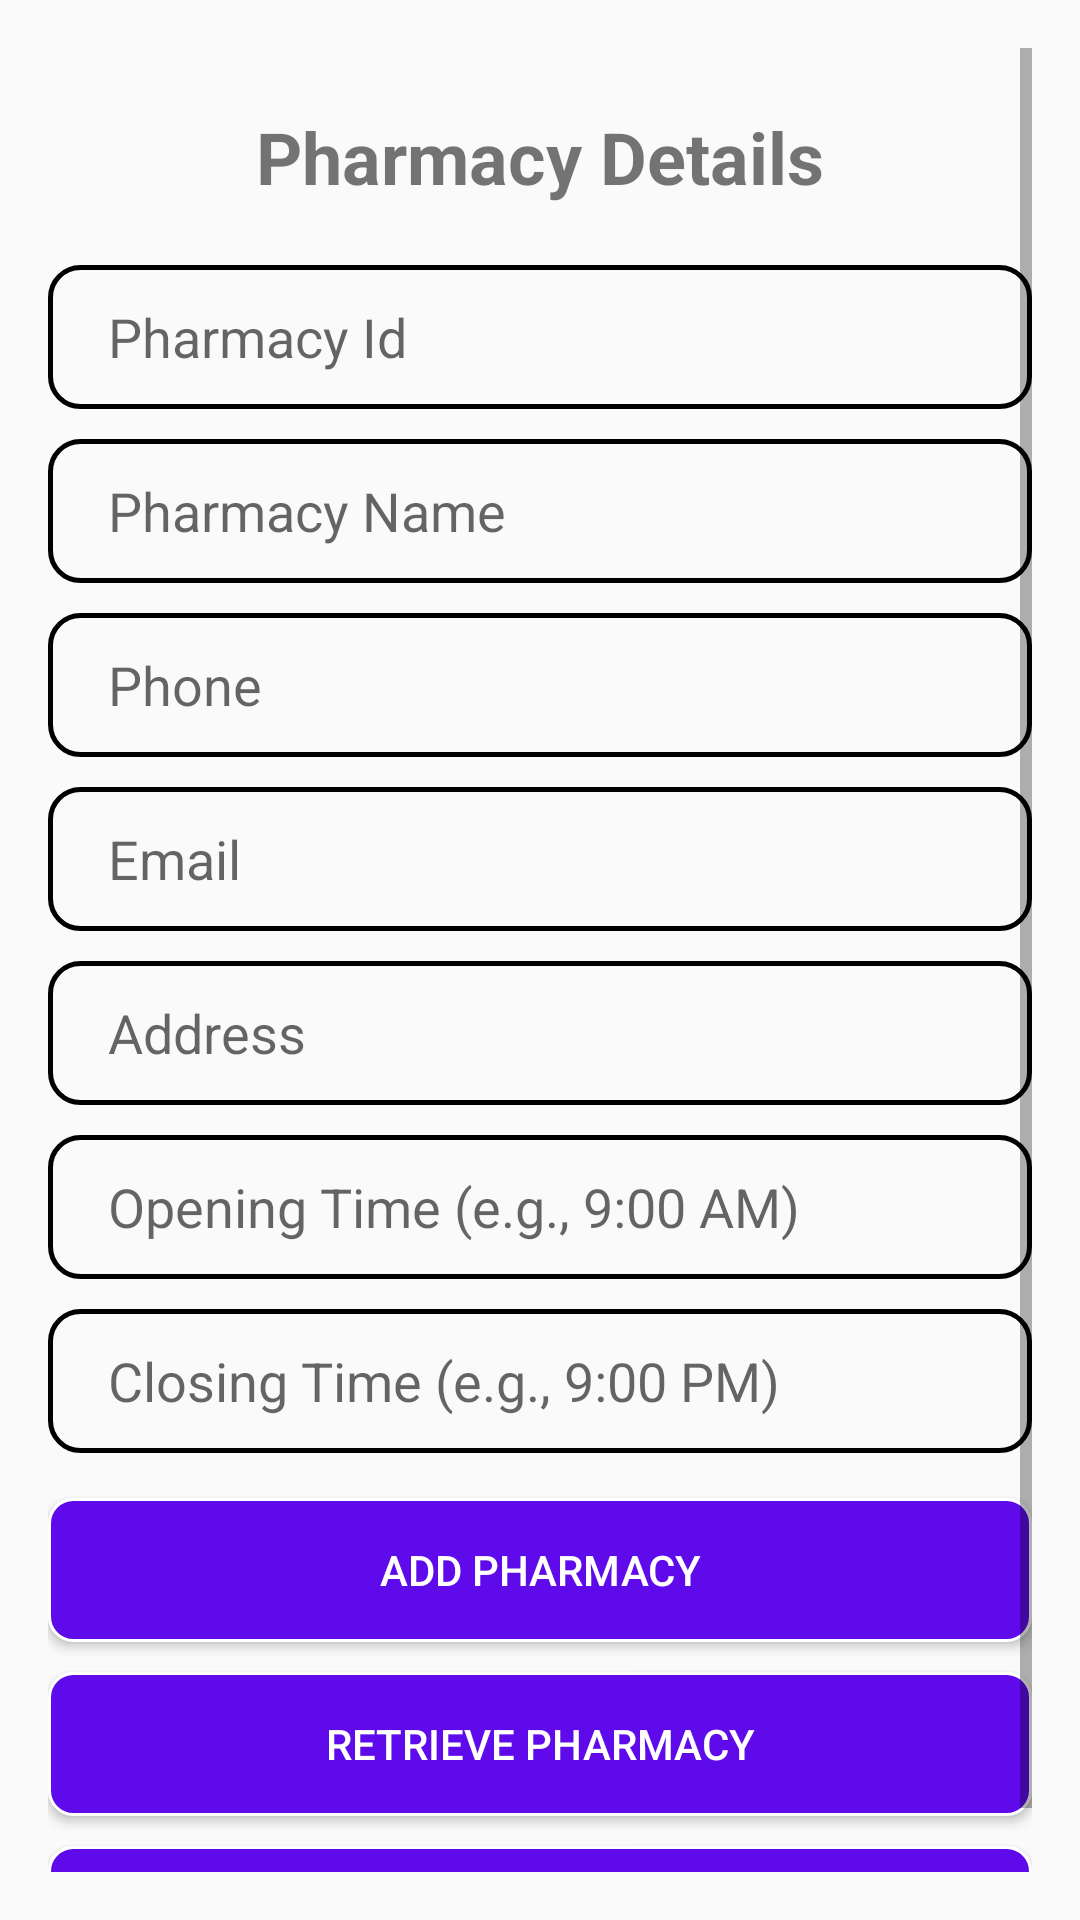

Reconstruct the res/layout file that produces this screen, plus the resources it refers to.
<!-- AndroidManifest.xml: application theme Theme.Pharm -->
<!-- res/layout/activity_store_pharmacy.xml -->
<?xml version="1.0" encoding="utf-8"?>
<ScrollView xmlns:android="http://schemas.android.com/apk/res/android"
    xmlns:tools="http://schemas.android.com/tools"
    android:layout_width="match_parent"
    android:layout_height="match_parent"
    android:padding="16dp"
    tools:context=".StorePharmacy">

    <LinearLayout
        android:layout_width="match_parent"
        android:layout_height="wrap_content"
        android:orientation="vertical">

        
        <TextView
            android:id="@+id/tvFormTitle"
            android:layout_width="wrap_content"
            android:layout_height="wrap_content"
            android:layout_gravity="center"
            android:layout_marginTop="20dp"
            android:layout_marginBottom="10dp"
            android:text="Pharmacy Details"
            android:textSize="24sp"
            android:textStyle="bold" />

        
        <EditText
            android:id="@+id/etPharmacyId"
            android:layout_width="match_parent"
            android:layout_height="48dp"
            android:background="@drawable/input_bg"
            android:layout_marginTop="10dp"
            android:paddingLeft="20dp"
            android:hint="Pharmacy Id"
            android:inputType="text" />

        
        <EditText
            android:id="@+id/etPharmacyName"
            android:layout_width="match_parent"
            android:layout_height="48dp"
            android:background="@drawable/input_bg"
            android:layout_marginTop="10dp"
            android:paddingLeft="20dp"
            android:hint="Pharmacy Name"
            android:inputType="text"  />

        
        <EditText
            android:id="@+id/etContact"
            android:layout_width="match_parent"
            android:layout_height="48dp"
            android:background="@drawable/input_bg"
            android:layout_marginTop="10dp"
            android:paddingLeft="20dp"
            android:hint="Phone"
            android:inputType="phone" />

        
        <EditText
            android:id="@+id/etEmail"
            android:layout_width="match_parent"
            android:layout_height="48dp"
            android:background="@drawable/input_bg"
            android:layout_marginTop="10dp"
            android:paddingLeft="20dp"
            android:hint="Email"
            android:inputType="textEmailAddress"  />

        
        <EditText
            android:id="@+id/etAddress"
            android:layout_width="match_parent"
            android:layout_height="48dp"
            android:background="@drawable/input_bg"
            android:layout_marginTop="10dp"
            android:paddingLeft="20dp"
            android:hint="Address"
            android:inputType="textPostalAddress" />

        
        <EditText
            android:id="@+id/etOpeningTime"
            android:layout_width="match_parent"
            android:layout_height="48dp"
            android:background="@drawable/input_bg"
            android:layout_marginTop="10dp"
            android:paddingLeft="20dp"
            android:hint="Opening Time (e.g., 9:00 AM)"
            android:inputType="text" />

        <EditText
            android:id="@+id/etClosingTime"
            android:layout_width="match_parent"
            android:layout_height="48dp"
            android:background="@drawable/input_bg"
            android:layout_marginTop="10dp"
            android:paddingLeft="20dp"
            android:hint="Closing Time (e.g., 9:00 PM)"
            android:inputType="text" />


        
        <Button
            android:id="@+id/btnSubmitPharmacy"
            android:layout_width="match_parent"
            android:layout_height="wrap_content"
            android:text="Add Pharmacy"
            android:textColor="#FFFFFF"
            android:layout_marginTop="15dp"
            android:background="@drawable/btn_design" />

        
        <Button
            android:id="@+id/btnRetrieve"
            android:layout_width="match_parent"
            android:layout_height="wrap_content"
            android:text="Retrieve Pharmacy"
            android:textColor="#FFFFFF"
            android:layout_marginTop="10dp"
            android:background="@drawable/btn_design" />

        
        <Button
            android:id="@+id/btnUpdate"
            android:layout_width="match_parent"
            android:layout_height="wrap_content"
            android:text="Update Pharmacy"
            android:textColor="#FFFFFF"
            android:layout_marginTop="10dp"
            android:background="@drawable/btn_design" />
    </LinearLayout>
</ScrollView>
<!-- resources referenced by this layout -->
<resources>
  <!-- drawable btn_design (drawable) -->
  <?xml version="1.0" encoding="utf-8"?>
  <shape xmlns:android="http://schemas.android.com/apk/res/android">
      <solid android:color="#5E0AEA"/>
      <stroke android:color="#FFFFFF" android:width="1dp"/>
      <corners android:radius="8dp"/>
  
  </shape>
  <!-- drawable input_bg (drawable) -->
  <?xml version="1.0" encoding="utf-8"?>
  <shape xmlns:android="http://schemas.android.com/apk/res/android">
      <stroke android:color="#000000" android:width="1.5dp"/>
      <corners android:radius="10dp"/>
  
  </shape>
  <style name="Theme.Pharm" parent="Base.Theme.Pharm" />
  <style name="Base.Theme.Pharm" parent="Theme.AppCompat.Light.NoActionBar">
          
          
      </style>
</resources>
